The GitHub repository Anuvathan/Coco_Anuvathan contains a labelled image folder "fold3" with 3 categories: caterpillar, healthy, leaf spot. Examples follow, each with its label.

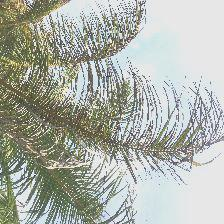
Label: caterpillar

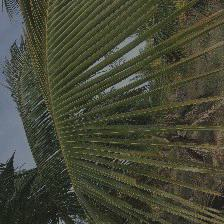
Label: leaf spot

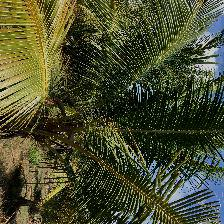
Label: healthy

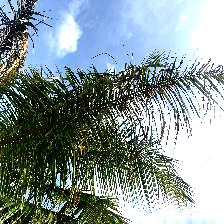
Label: caterpillar

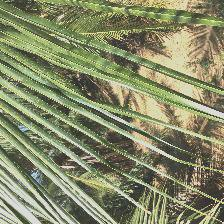
Label: healthy

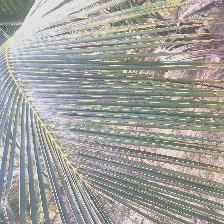
Label: leaf spot
